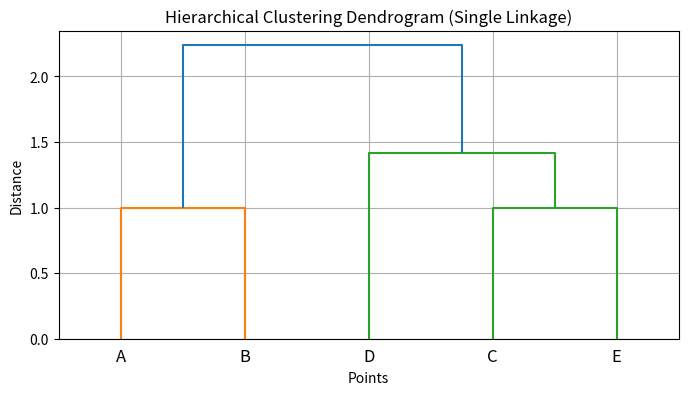

Source code (Python):
# Question 1: Perform basic hierarchical clustering using single linkage on a small dataset.

import numpy as np
import matplotlib.pyplot as plt
from scipy.cluster.hierarchy import linkage, dendrogram

# Define the dataset (points A-E)
# A: (1,1), B: (2,1), C: (4,3), D: (5,4), E: (3,3)
data = np.array([
    [1, 1],  # A
    [2, 1],  # B
    [4, 3],  # C
    [5, 4],  # D
    [3, 3]   # E
])

labels = ['A', 'B', 'C', 'D', 'E']

# Perform hierarchical clustering using single linkage
Z = linkage(data, method='single')

# Plot the dendrogram
plt.figure(figsize=(8, 4))
dendrogram(Z, labels=labels)
plt.title("Hierarchical Clustering Dendrogram (Single Linkage)")
plt.xlabel("Points")
plt.ylabel("Distance")
plt.grid(True)
plt.show()
